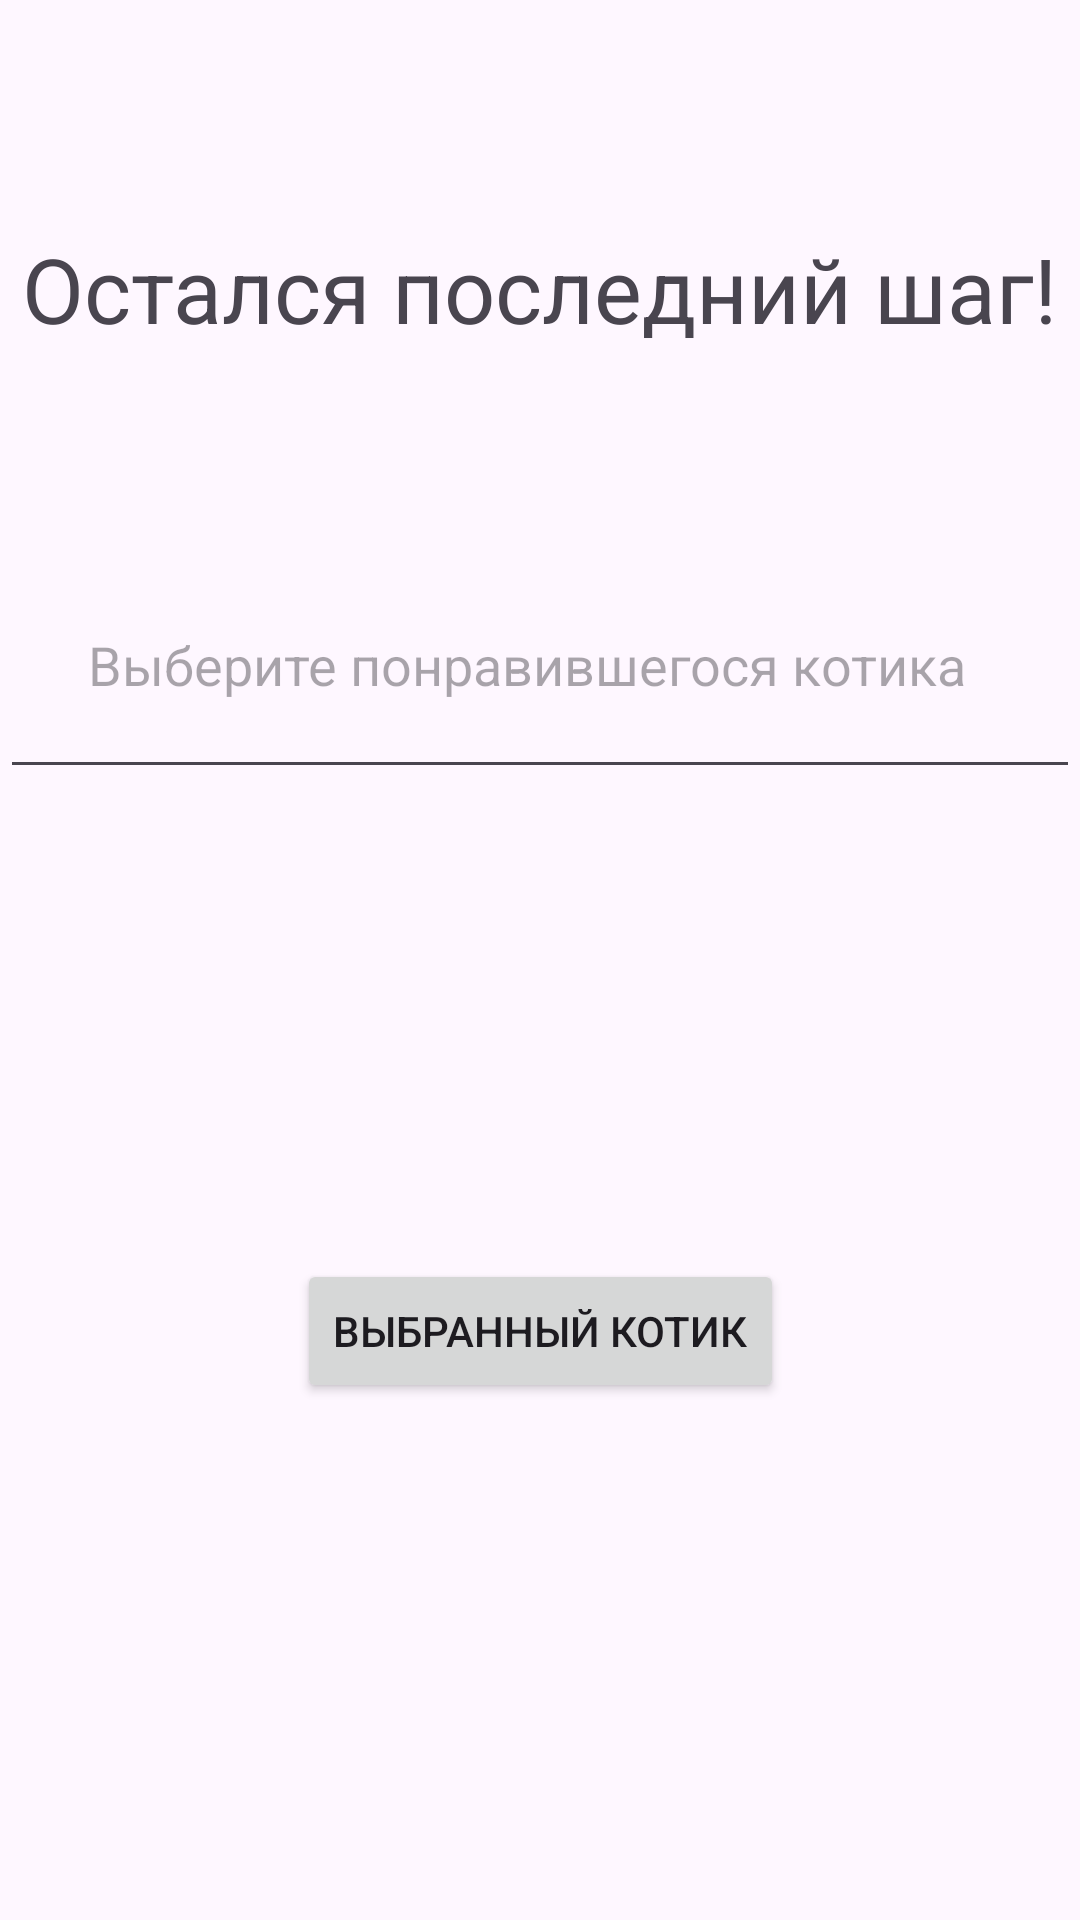

Android layout source for this screen:
<!-- AndroidManifest.xml: application theme Base.Theme.Practic22 -->
<!-- res/layout/constraint_layout.xml -->
<?xml version="1.0" encoding="utf-8"?>
<androidx.constraintlayout.widget.ConstraintLayout xmlns:android="http://schemas.android.com/apk/res/android"
    xmlns:tools="http://schemas.android.com/tools"
    android:layout_width="match_parent"
    android:layout_height="match_parent"
    xmlns:app="http://schemas.android.com/apk/res-auto">

    <TextView
        android:id="@+id/thank_you"
        android:layout_width="wrap_content"
        android:layout_height="wrap_content"
        android:layout_marginTop="60dp"
        android:paddingTop="16dp"
        android:text="Остался последний шаг!"
        android:textSize="30sp"
        app:layout_constraintEnd_toEndOf="parent"
        app:layout_constraintStart_toStartOf="parent"
        app:layout_constraintTop_toTopOf="parent" />


    <EditText
        android:id="@+id/choice"
        android:layout_width="match_parent"
        android:layout_height="wrap_content"
        android:layout_marginTop="180dp"
        android:hint="Выберите понравившегося котика"
        android:padding="5mm"
        app:layout_constraintEnd_toEndOf="parent"
        app:layout_constraintStart_toStartOf="parent"
        app:layout_constraintTop_toTopOf="parent" />


    <Button
        android:id="@+id/buy_ticket"
        android:layout_width="wrap_content"
        android:layout_height="wrap_content"
        android:text="Выбранный котик"
        app:layout_constraintBottom_toTopOf="@+id/wait"
        app:layout_constraintEnd_toEndOf="parent"
        app:layout_constraintStart_toStartOf="parent"
        app:layout_constraintTop_toBottomOf="@id/choice"/>
        

    <TextView
        android:id="@+id/wait"
        android:layout_width="wrap_content"
        android:layout_height="wrap_content"
        android:layout_marginTop="624dp"
        android:paddingLeft="3mm"
        android:paddingTop="16dp"
        android:text="Спасибо за выбор!"
        android:textSize="20sp"
        app:layout_constraintEnd_toEndOf="parent"
        app:layout_constraintStart_toStartOf="parent"
        app:layout_constraintTop_toTopOf="parent" />

    <ImageView
        android:id="@+id/img_cat3"
        android:layout_width="210dp"
        android:layout_height="223dp"
        android:layout_marginBottom="16dp"
        android:adjustViewBounds="true"
        app:layout_constraintBottom_toTopOf="@id/buy_ticket"
        app:layout_constraintEnd_toEndOf="parent"
        app:layout_constraintHorizontal_bias="0.497"
        app:layout_constraintStart_toStartOf="parent"
        app:layout_constraintTop_toBottomOf="@+id/choice"
        app:layout_constraintVertical_bias="0.0"
        app:srcCompat="@drawable/cat" />

</androidx.constraintlayout.widget.ConstraintLayout>
<!-- resources referenced by this layout -->
<resources>
  <style name="Base.Theme.Practic22" parent="Theme.Material3.DayNight.NoActionBar">
          
          
      </style>
</resources>
